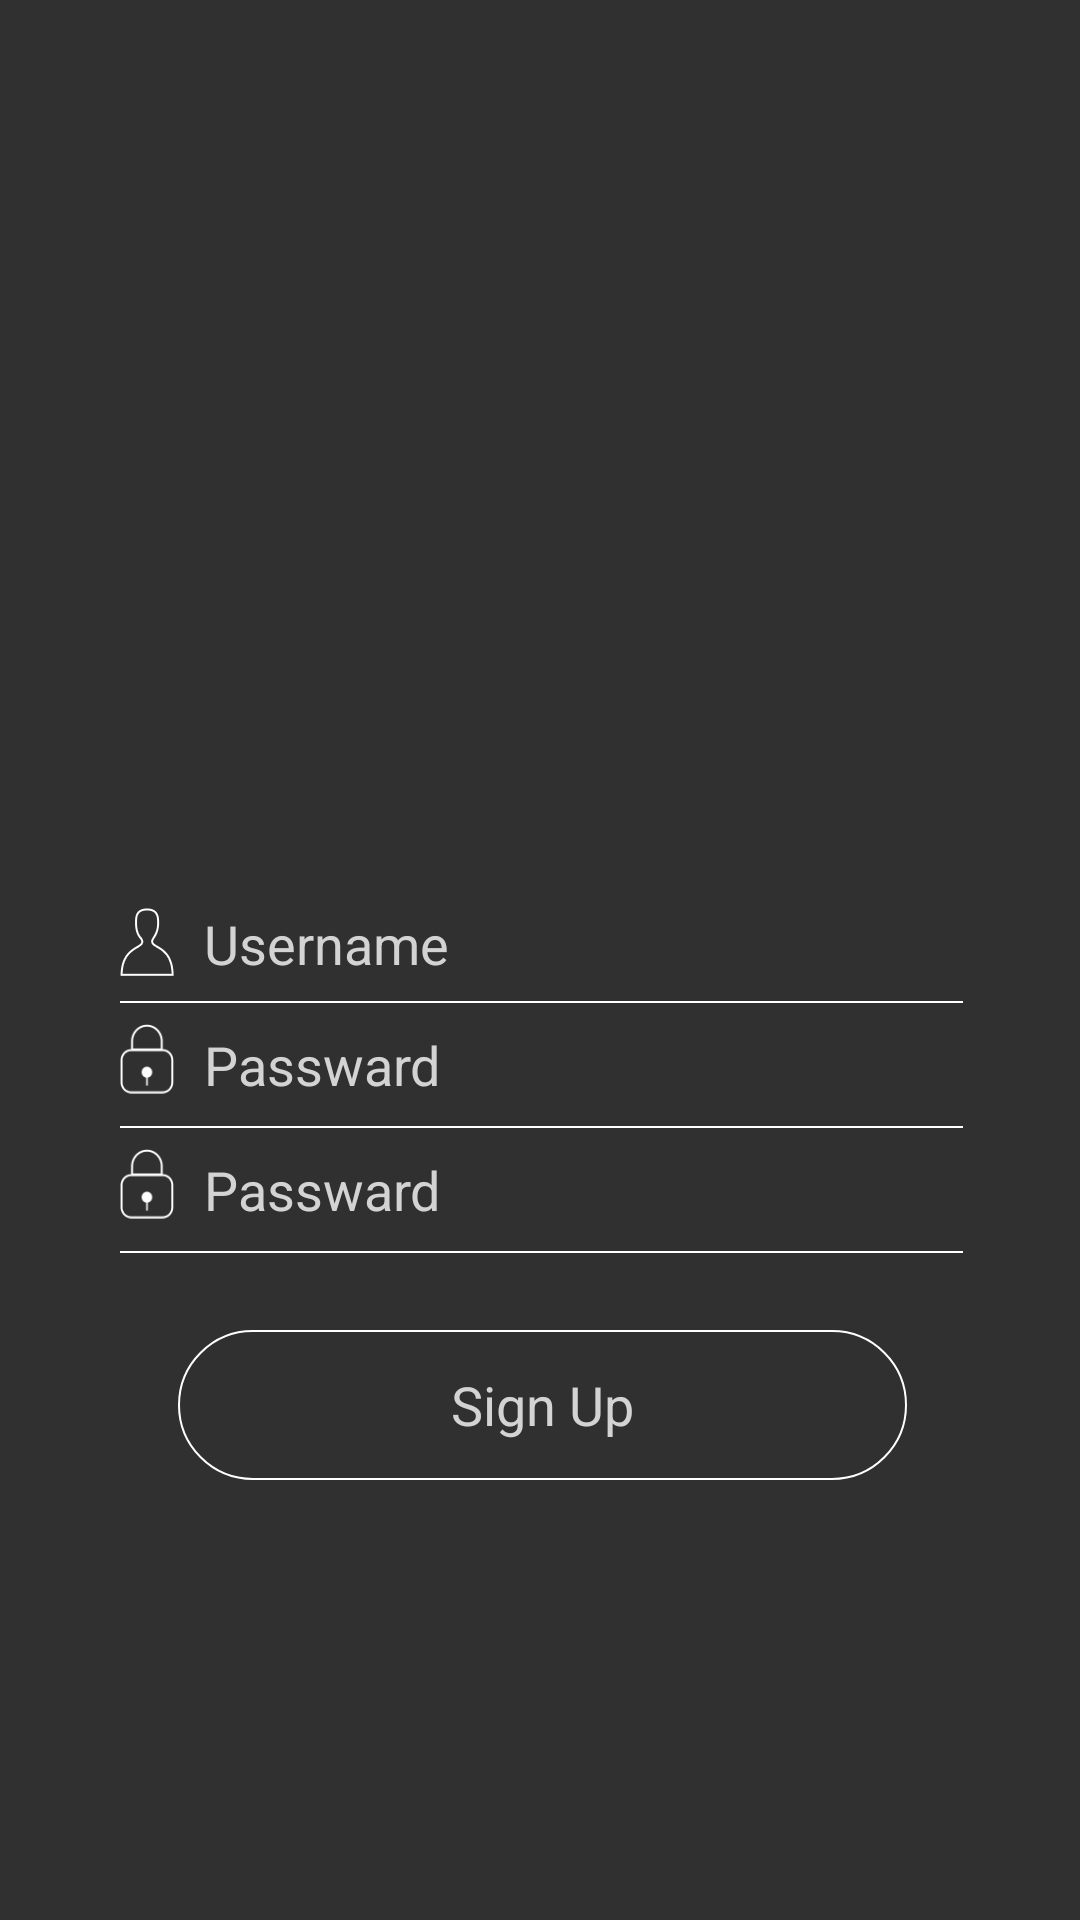

Produce the Android XML layout that renders to this screen, including the resource entries it uses.
<!-- AndroidManifest.xml: application theme AppTheme -->
<!-- res/layout/activity_sign.xml -->
<?xml version="1.0" encoding="utf-8"?>

<android.support.constraint.ConstraintLayout xmlns:android="http://schemas.android.com/apk/res/android"
    xmlns:app="http://schemas.android.com/apk/res-auto"
    xmlns:tools="http://schemas.android.com/tools"

    android:theme="@android:style/Theme.NoTitleBar.Fullscreen"
    android:layout_width="match_parent"
    android:layout_height="match_parent"
    android:paddingLeft="0dp"
    android:paddingRight="0dp"
    android:paddingTop="0dp"
    android:paddingBottom="0dp"
    android:background="@drawable/signup"
    tools:context="com.example.yuayuayu.money.LoginActivity">

    <Button
        android:id="@+id/signup"
        style="@style/Widget.AppCompat.Button.Borderless"
        android:layout_width="243dp"
        android:layout_height="50dp"
        android:layout_alignParentBottom="true"
        android:layout_marginBottom="8dp"
        android:layout_marginEnd="8dp"
        android:layout_marginLeft="8dp"
        android:layout_marginRight="8dp"
        android:layout_marginStart="8dp"
        android:layout_marginTop="8dp"
        android:background="@drawable/button"
        android:text="Sign Up"
        android:textAppearance="@style/TextAppearance.AppCompat.Headline"
        android:textColor="?android:attr/colorButtonNormal"
        android:textSize="18sp"
        app:layout_constraintBottom_toBottomOf="parent"
        app:layout_constraintHorizontal_bias="0.507"
        app:layout_constraintLeft_toLeftOf="parent"
        app:layout_constraintRight_toRightOf="parent"
        app:layout_constraintTop_toBottomOf="@+id/linearLayout"
        app:layout_constraintVertical_bias="0.114" />

    <LinearLayout
        android:id="@+id/linearLayout"
        android:layout_width="281dp"
        android:layout_height="wrap_content"
        android:layout_marginBottom="8dp"
        android:layout_marginEnd="8dp"
        android:layout_marginLeft="8dp"
        android:layout_marginRight="8dp"
        android:layout_marginStart="8dp"
        android:layout_marginTop="8dp"
        android:orientation="vertical"
        app:layout_constraintBottom_toBottomOf="parent"
        app:layout_constraintHorizontal_bias="0.507"
        app:layout_constraintLeft_toLeftOf="parent"
        app:layout_constraintRight_toRightOf="parent"
        app:layout_constraintTop_toTopOf="parent"
        app:layout_constraintVertical_bias="0.573">

        <LinearLayout
            android:layout_width="wrap_content"
            android:layout_height="match_parent">


            <ImageView
                android:layout_width="18dp"
                android:layout_height="match_parent"
                android:scaleType="fitStart"
                android:src="@drawable/u"
                android:layout_marginRight="10dp"
                android:layout_marginTop="7dp"
                />

            <EditText
                android:id="@+id/username"
                android:layout_width="242dp"
                android:layout_height="38dp"
                android:background="#00000000"
                android:hint="Username"
                android:imeOptions="actionNext"
                android:singleLine="true"
                android:textAppearance="@style/TextAppearance.AppCompat.Headline"
                android:textColor="#f3dbdbdb"
                android:textColorHint="#f3dbdbdb"
                android:textSize="18sp" />
        </LinearLayout>

        <View
            android:id="@+id/view"
            android:layout_width="fill_parent"
            android:layout_height="0.8dip"
            android:background="#ffffff" />

        <LinearLayout
            android:layout_width="match_parent"
            android:layout_height="match_parent">


            <ImageView
                android:layout_width="18dp"
                android:layout_height="match_parent"
                android:layout_marginRight="10dp"
                android:layout_marginTop="7dp"
                android:scaleType="fitStart"
                android:src="@drawable/p" />

            <EditText
                android:id="@+id/pass1"
                android:layout_width="239dp"
                android:layout_height="41dp"
                android:background="#00000000"
                android:hint="Passward"

                android:imeOptions="actionNext"
                android:inputType="numberPassword"
                android:textAppearance="@style/TextAppearance.AppCompat.Headline"
                android:textColor="#f3dbdbdb"
                android:textColorHint="#f3dbdbdb"
                android:textSize="18sp"
                tools:layout_editor_absoluteX="8dp"
                tools:layout_editor_absoluteY="68dp" />


        </LinearLayout>

        <View
            android:layout_width="fill_parent"
            android:layout_height="0.8dip"
            android:background="#ffffff"/>

        <LinearLayout
            android:layout_width="match_parent"
            android:layout_height="match_parent">


            <ImageView
                android:layout_width="18dp"
                android:layout_height="match_parent"
                android:layout_marginRight="10dp"
                android:layout_marginTop="7dp"
                android:scaleType="fitStart"
                android:src="@drawable/p" />

            <EditText
                android:id="@+id/pass2"
                android:layout_width="239dp"
                android:layout_height="41dp"
                android:background="#00000000"
                android:hint="Passward"

                android:imeOptions="actionDone"
                android:inputType="numberPassword"
                android:textAppearance="@style/TextAppearance.AppCompat.Headline"
                android:textColor="#f3dbdbdb"
                android:textColorHint="#f3dbdbdb"
                android:textSize="18sp"
                tools:layout_editor_absoluteX="8dp"
                tools:layout_editor_absoluteY="68dp" />


        </LinearLayout>

        <View
            android:layout_width="fill_parent"
            android:layout_height="0.8dip"
            android:background="#ffffff"/>


    </LinearLayout>


</android.support.constraint.ConstraintLayout>
<!-- resources referenced by this layout -->
<resources>
  <!-- drawable button (drawable) -->
  <?xml version="1.0" encoding="utf-8"?>
  
  <shape xmlns:android="http://schemas.android.com/apk/res/android"
      android:shape="rectangle">
      
      <solid android:color="@android:color/transparent" />
      
      
      <corners android:radius="30dip" />
      
      <stroke android:width="2px" android:color="#ffffff" />
  </shape>
  <!-- drawable p: png bitmap (drawable, 1410 bytes) -->
  <!-- drawable u: png bitmap (drawable, 1493 bytes) -->
  <style name="AppTheme" parent="Theme.AppCompat.NoActionBar">
          
          <item name="colorPrimary">@color/colorPrimary</item>
          <item name="colorPrimaryDark">@color/colorPrimaryDark</item>
          <item name="colorAccent">@color/colorAccent</item>
          <item name="android:windowFullscreen"> true</item>
      </style>
  <color name="colorPrimary">#3F51B5</color>
  <color name="colorPrimaryDark">#5d5d5d</color>
  <color name="colorAccent">#ff4081</color>
</resources>
